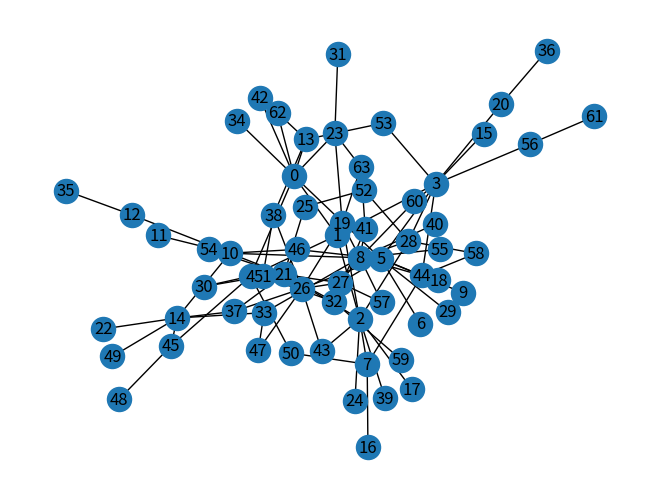

Write Python code to recreate this figure.
#!/usr/bin/env python
# -*- coding: utf-8 -*-
"""
@author: Patrice Bechard
@email: bechardpatrice@gmail.com
Created on Wed Nov 15 08:28:36 2017

PowerNet

"""
import networkx as nx
import numpy as np
import matplotlib.pyplot as plt

G_SIZE = 100


#initialize graph
G = nx.Graph()
G.add_node(0)
G.add_node(1)
G.add_edge(0, 1)



for i in range(G_SIZE):

    #growth
    G.add_node(G.number_of_nodes())

    for j in range(G.number_of_nodes() - 1):
        #preferential attachment
        prob = np.random.uniform()
        if prob <= G.degree(j) / (G.number_of_edges() * 2):
            G.add_edge(j, G.number_of_nodes() - 1)

    if G.degree(G.number_of_nodes() - 1) == 0:
        #node was not linked to graph, we delete it
        G.remove_node(G.number_of_nodes() - 1)


print(G.number_of_nodes())
print(G.number_of_edges())

list_degrees = list(G.degree([i for i in range(G.number_of_nodes())]))

print(list_degrees)


#show graph
nx.draw(G, with_labels=True)
